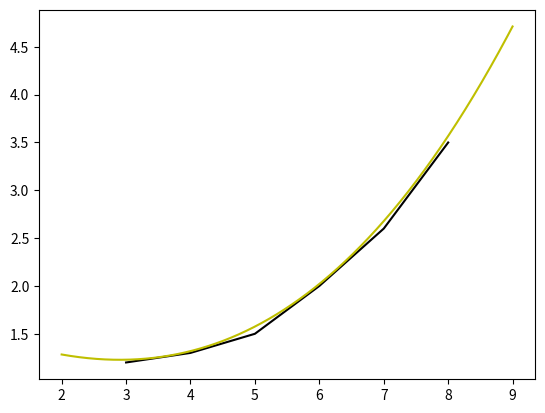

Write Python code to recreate this figure.
import math
import matplotlib.pyplot as plt
import numpy as np

a=2
b=2.4


# s_list=[]
# v_list=[]
# x_list=[]
# y_list=[]
# yvals=[]
# for i in range(7000):
#     i=i/10000
#     v_list.append(i)
#     s=(-a*b*math.log(1-b/a*i)-b*i)/b**2
#     s_list.append(s)
#     yvals.append(3.712*i**3-2.561*i**2+2.778*i-1.041)
s_list=[3,4,5,6,7,8]
v_list=[1.2,1.3,1.5,2,2.6,3.5]
fig=plt.figure()
z1 = np.polyfit(s_list, v_list, 3)#用3次多项式拟合

p1 = np.poly1d(z1)

# z2 = np.polyfit(x_list, v_y_list, 3)#用3次多项式拟合
# p2 = np.poly1d(z2)
print(p1)
yvals=[]
x_list=[]
for i in range(2000,9000):
    i=i/1000
    x_list.append(i)
    # yvals.append(0.08*i**4-1.79*i**3+14.5*i**2-49.9*i+62.4)
    yvals.append(0.0037*i**3+0.039*i**2-0.32*i+1.738)
    # yvals.append(0.335*i**2-3.22*i+8.04)

# print(p2)
# yvals=p1(v_list)
plt.plot(s_list,v_list,color='black')
plt.plot(x_list,yvals,color='y')
plt.plot()
# plt.plot(x_list,sita_y_list,color='b')
plt.show()